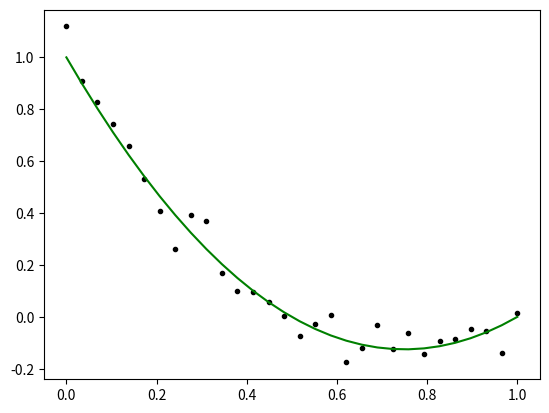

This figure's Python source:
import numpy as np
from matplotlib import pyplot as plt

np.random.seed(12395)

a = 0
b = 1
n = 30
point = (b - a) / (n - 1)

x = np.array([a + point * i for i in range(n)])

rand = np.random.normal(0, 1, 30)

y = np.array(2*np.square(x) - 3 * x + 1 + 0.05 * rand)
y = np.reshape(y, (30, 1))

# Need to construct A. The first column will correpond to c, the second column to b, and the third column to a.

col1 = np.ones(30)
col2 = x
col3 = np.square(x)
A = np.column_stack((col1, col2, col3))

# Provided A^T A is invertible, the solution to the least squares problem is given by the following:

ATA = np.matmul(A.transpose(), A)
ATA_inv = np.linalg.inv(ATA)
ATy = np.matmul(A.transpose(), y)
sol = np.matmul(ATA_inv, ATy)

print(sol)

# The constants returned are as follows:
# c = 1.03281328
# b = -3.12406987
# a = 2.10080233

f = int(sol[2])*(x**2) + int(sol[1])*x + int(sol[0])

plt.plot(x, y, 'k.', x, f, 'g')
plt.show()


